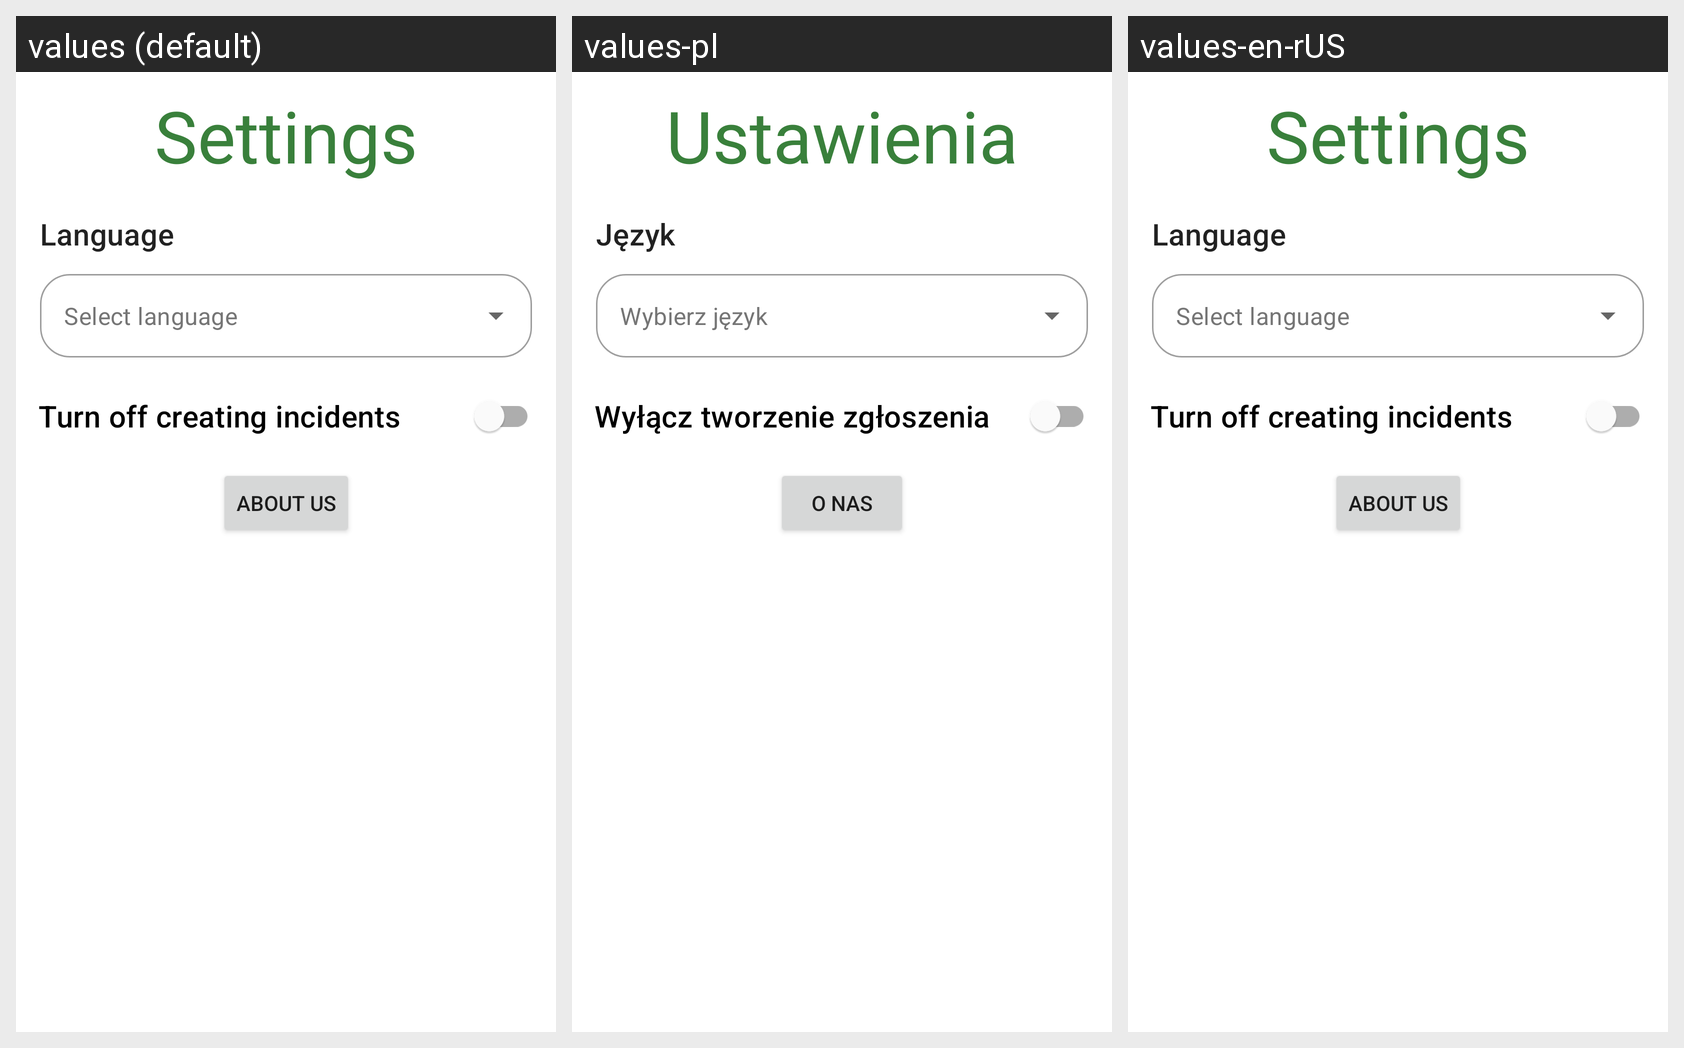

This grid shows one Android layout under several languages. Give, for every string resource on the screen, its name, the default text and each shown locale's text.
Android screen res/layout/fragment_user_settings.xml rendered under 3 locales, left to right: values (default), values-pl, values-en-rUS. Device: Nexus 5 (rendered at 1080×1920; each locale shown at half size, 540×960, under a caption strip naming it); theme Theme.MobileClient.
Strings drawn on this screen, with the default value and each locale's value (text and hints the layout hard-codes, and strings that could not be matched under every locale, appear in the picture but are not listed):

settings
  values: Settings
  values-pl: Ustawienia
  values-en-rUS: Settings

language
  values: Language
  values-pl: Język
  values-en-rUS: Language

select_language
  values: Select language
  values-pl: Wybierz język
  values-en-rUS: Select language

create_incident
  values: Turn off creating incidents
  values-pl: Wyłącz tworzenie zgłoszenia
  values-en-rUS: Turn off creating incidents

about_us
  values: About us
  values-pl: O nas
  values-en-rUS: About us
